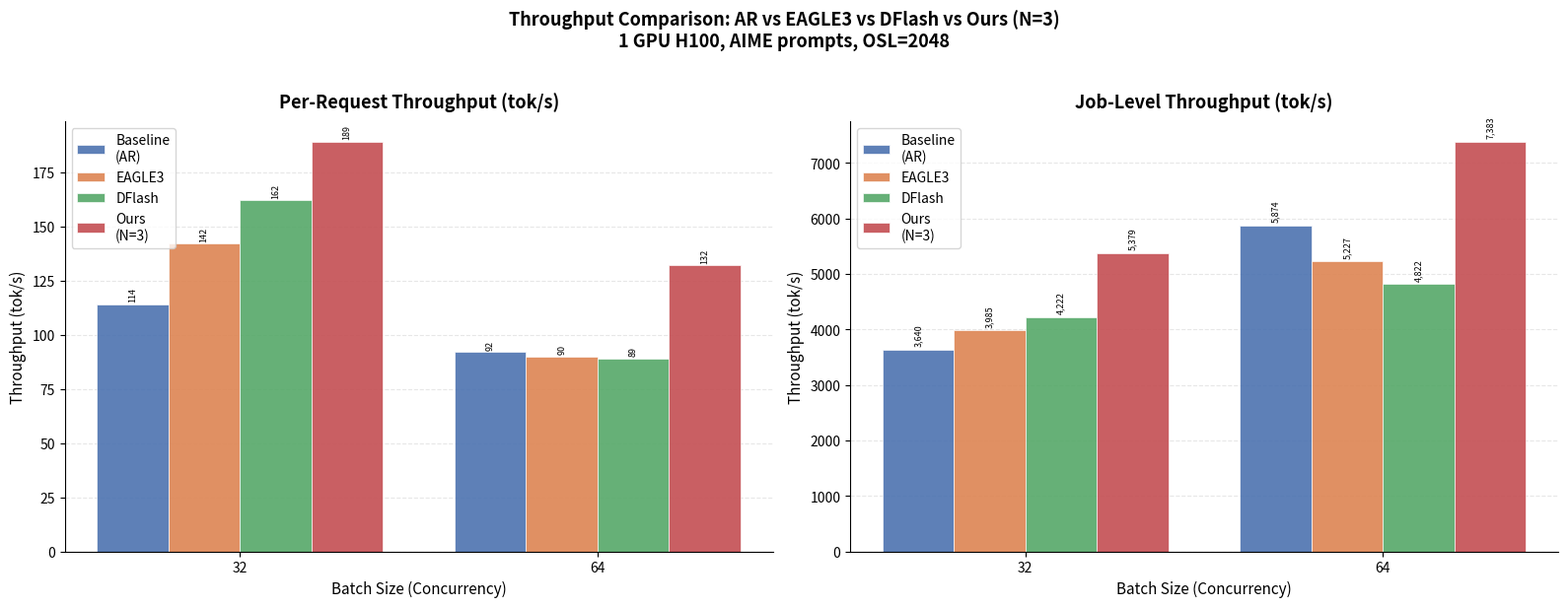

The matplotlib source for this figure: (Note: this script raises an exception after producing the figure.)
import matplotlib
matplotlib.use('Agg')
import matplotlib.pyplot as plt
import numpy as np

batch_sizes = [32, 64]

# Per-request tok/s (1 GPU, AIME OSL=2048)
ar_per      = [114,  92]
eagle3_per  = [142,  90]
dflash_per  = [162,  89]
ours_per    = [189, 132]

# Job-level tok/s
ar_job      = [3640, 5874]
eagle3_job  = [3985, 5227]
dflash_job  = [4222, 4822]
ours_job    = [5379, 7383]

labels = ['Baseline\n(AR)', 'EAGLE3', 'DFlash', 'Ours\n(N=3)']
colors = ['#4C72B0', '#DD8452', '#55A868', '#C44E52']

x = np.arange(len(batch_sizes))
n_groups = 4
width = 0.2
offsets = np.array([-1.5, -0.5, 0.5, 1.5]) * width

fig, axes = plt.subplots(1, 2, figsize=(16, 6))

for ax, (title, datasets) in zip(axes, [
    ('Per-Request Throughput (tok/s)', [ar_per, eagle3_per, dflash_per, ours_per]),
    ('Job-Level Throughput (tok/s)',    [ar_job, eagle3_job, dflash_job, ours_job]),
]):
    for i, (data, label, color, offset) in enumerate(zip(datasets, labels, colors, offsets)):
        bars = ax.bar(x + offset, data, width, label=label, color=color, alpha=0.9, edgecolor='white', linewidth=0.5)
        # Add value labels on top of bars
        for bar in bars:
            h = bar.get_height()
            ax.text(bar.get_x() + bar.get_width() / 2, h + max(datasets[0]) * 0.01,
                    f'{h:,.0f}' if h >= 1000 else f'{h:.0f}',
                    ha='center', va='bottom', fontsize=6.5, rotation=90)

    ax.set_title(title, fontsize=13, fontweight='bold', pad=10)
    ax.set_xlabel('Batch Size (Concurrency)', fontsize=11)
    ax.set_ylabel('Throughput (tok/s)', fontsize=11)
    ax.set_xticks(x)
    ax.set_xticklabels([str(b) for b in batch_sizes])
    ax.legend(fontsize=10, loc='upper left')
    ax.grid(axis='y', alpha=0.3, linestyle='--')
    ax.set_axisbelow(True)
    ax.spines['top'].set_visible(False)
    ax.spines['right'].set_visible(False)

fig.suptitle('Throughput Comparison: AR vs EAGLE3 vs DFlash vs Ours (N=3)\n1 GPU H100, AIME prompts, OSL=2048',
             fontsize=13, fontweight='bold', y=1.02)

plt.tight_layout()
out = 'bench_results/throughput_comparison.png'
plt.savefig(out, dpi=150, bbox_inches='tight')
print(f'Saved: {out}')
